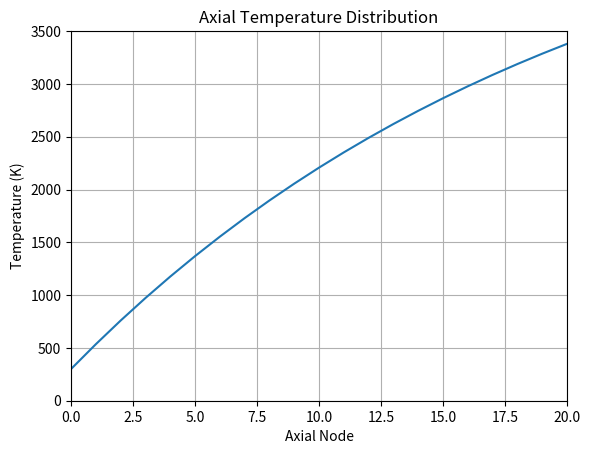

This figure's Python source:
# -*- coding: utf-8 -*-
"""Axial Heat Loss in Thermal Fluids.ipynb

Automatically generated by Colab.

Original file is located at
    https://colab.research.google.com/<link-removed>
"""

import numpy as np
import matplotlib.pyplot as plt

rho = 850.0 #kg/m3
cp = 1200.0 #J/kg-K
mfr = 0.5 #kg/s

L = 10.0 #m
D = 0.2 #m
N = 21 #axial nodes (+1 to account for node zero)
NL = L/N #node length

A_cs = np.pi*(D/2)**2 #cross sectional area
A_surf = np.pi * D * (L / N) # Surface area per node
V_node = A_cs*NL #node volume
m_node = rho*V_node #node mass

h = 100.0 #W/m2-K, HEx coeff
T_inf = 250.0 # K
T_in = 300.0 # K

q_vol = 10e6 #W/m3
q_gen = q_vol*V_node

dt = 10 #s
t_total = 3600 #s
t = np.arange(0,t_total,dt)

Temp = np.ones(N)*T_in
Temp_point = []

for n in t:
  Temp_new = Temp.copy()

  for i in range(N):
    if i == 0:
      Temp_next = T_in
    else:
      Temp_next = Temp[i-1]

    q_flow = mfr * cp * (Temp_next - Temp[i])  # W, mCpdT
    q_conv = h * A_surf * (Temp[i]-T_inf) # W, convective HEx

    dTdt = (q_flow + q_gen - q_conv) / (m_node * cp) # energy balance solving for temp differential

    Temp_new[i] = Temp[i] + dTdt * dt

  Temp_new[0] = T_in
  Temp = Temp_new
  Temp_point.append(Temp.copy())


Temp_point = np.array(Temp_point)

final_temp = Temp_point[-1]
nodes = np.arange(N)
table = np.column_stack((nodes, final_temp))
print("Node | Temperature (K)")
print("----------------------")
for n, T in table:
    print(f"{int(n):4d} | {T:10.2f}")


plt.figure()
plt.ylim(0,3500)
plt.xlim(0,20)
plt.plot(Temp_point[-1])
plt.xlabel("Axial Node")
plt.ylabel("Temperature (K)")
plt.title("Axial Temperature Distribution")
plt.grid()

plt.show()